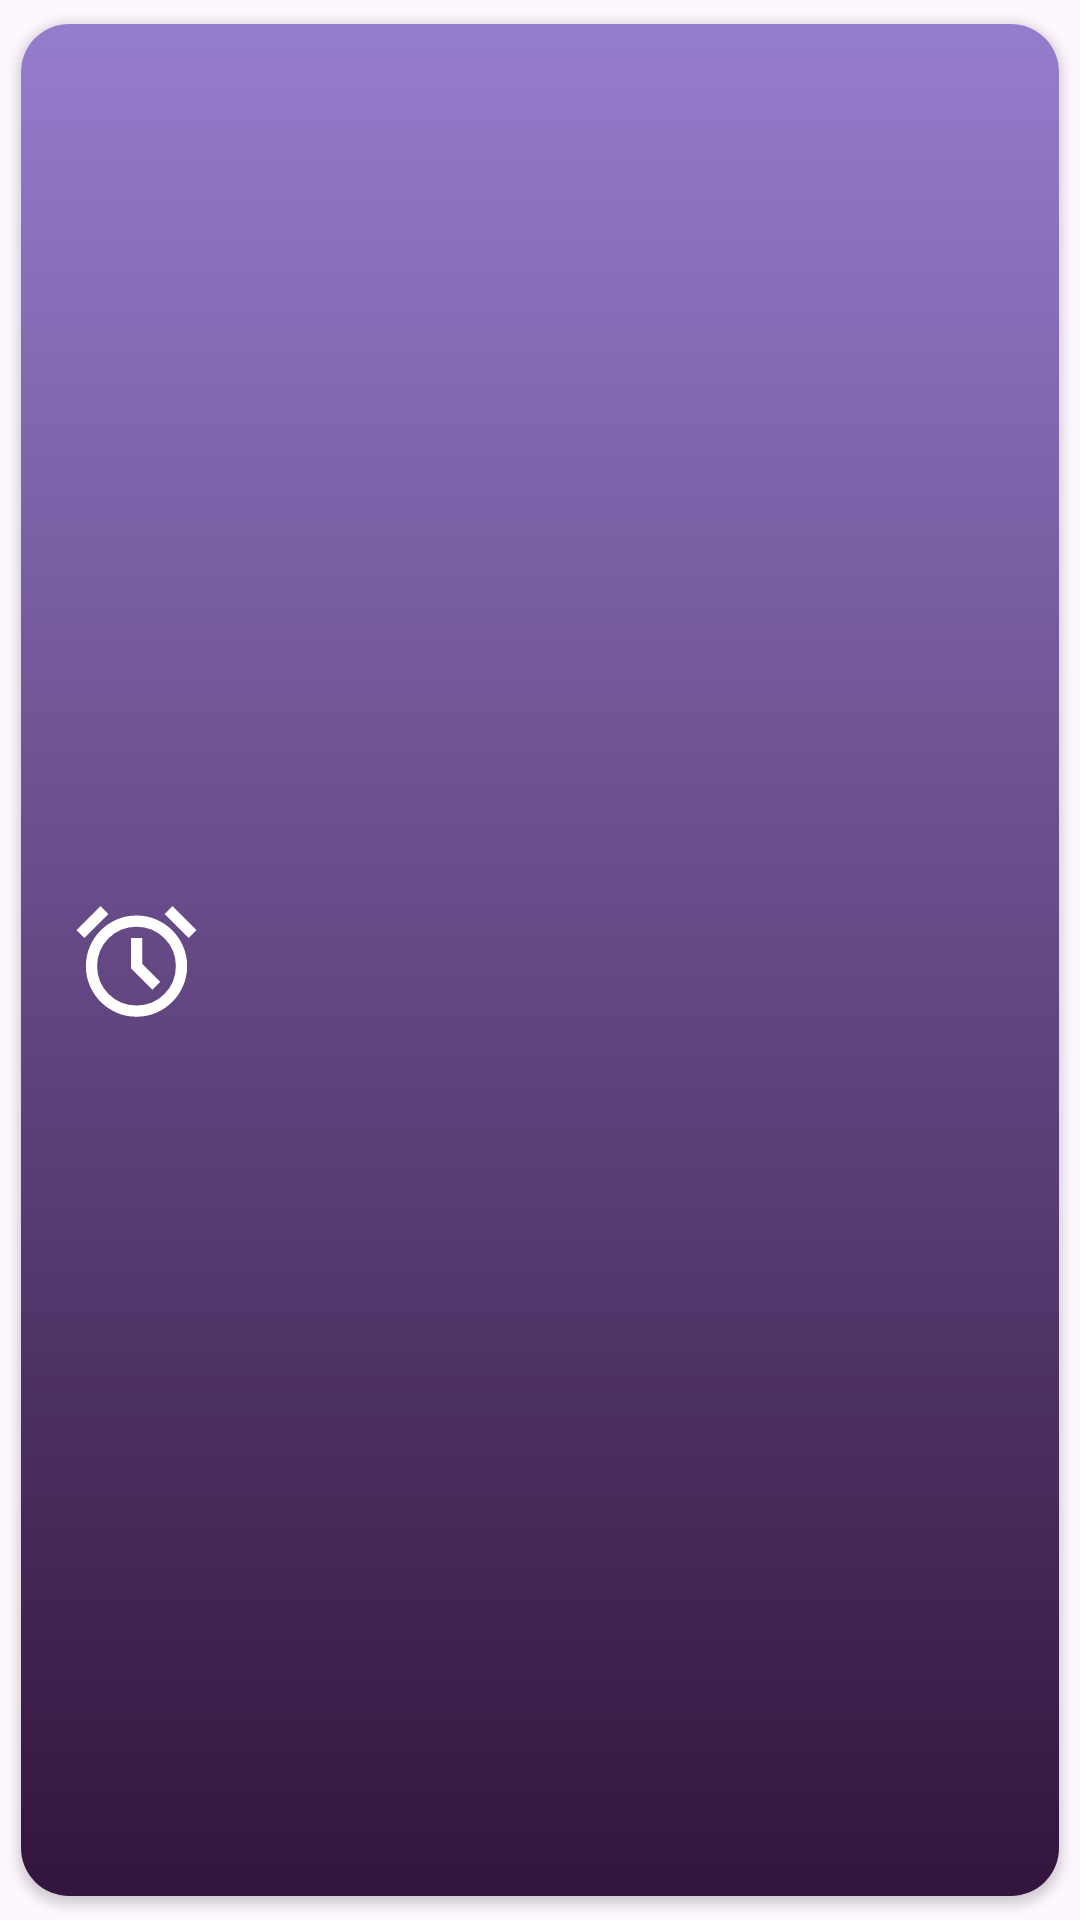

Here is an Android app screen rendered from its layout file. Give the layout XML and the strings, colors and styles it references.
<!-- AndroidManifest.xml: application theme Theme.Weather -->
<!-- res/layout/alarm_item.xml -->
<?xml version="1.0" encoding="utf-8"?>
<androidx.cardview.widget.CardView xmlns:android="http://schemas.android.com/apk/res/android"
    xmlns:app="http://schemas.android.com/apk/res-auto"
    xmlns:tools="http://schemas.android.com/tools"
    android:layout_width="match_parent"
    android:layout_height="100dp"
    android:elevation="32dp"
    app:cardCornerRadius="16dp"
    app:cardUseCompatPadding="true">

    <androidx.constraintlayout.widget.ConstraintLayout
        android:layout_width="match_parent"
        android:layout_height="match_parent"
        android:background="@drawable/hour_item_bacground">


        <ImageView
            android:id="@+id/iv_delete"
            android:layout_width="40dp"
            android:layout_height="50dp"
            android:layout_marginEnd="16dp"
            app:layout_constraintBottom_toBottomOf="parent"
            app:layout_constraintEnd_toEndOf="parent"
            app:layout_constraintTop_toTopOf="parent"
            app:layout_constraintVertical_bias="0.444"
            tools:srcCompat="@drawable/delete" />

        <TextView
            android:id="@+id/tv_alarm_date"
            android:layout_width="wrap_content"
            android:layout_height="wrap_content"
            android:textSize="20sp"
            app:layout_constraintBottom_toBottomOf="parent"
            app:layout_constraintEnd_toStartOf="@+id/iv_delete"
            app:layout_constraintStart_toEndOf="@+id/iv_alarm"
            app:layout_constraintTop_toTopOf="parent"
            app:layout_constraintVertical_bias="0.508"
            tools:text="26/2" />

        <ImageView
            android:id="@+id/iv_alarm"
            android:layout_width="45dp"
            android:layout_height="50dp"
            android:layout_marginStart="16dp"
            app:layout_constraintBottom_toBottomOf="parent"
            app:layout_constraintStart_toStartOf="parent"
            app:layout_constraintTop_toTopOf="parent"
            app:srcCompat="@drawable/alarm" />

    </androidx.constraintlayout.widget.ConstraintLayout>
</androidx.cardview.widget.CardView>
<!-- resources referenced by this layout -->
<resources>
  <!-- drawable alarm (drawable) -->
  <vector xmlns:android="http://schemas.android.com/apk/res/android"
      android:width="24dp"
      android:height="24dp"
      android:viewportWidth="960"
      android:viewportHeight="960">
    <path
        android:fillColor="#FFFFFFFF"
        android:pathData="M480,880q-75,0 -140.5,-28.5t-114,-77q-48.5,-48.5 -77,-114T120,520q0,-75 28.5,-140.5t77,-114q48.5,-48.5 114,-77T480,160q75,0 140.5,28.5t114,77q48.5,48.5 77,114T840,520q0,75 -28.5,140.5t-77,114q-48.5,48.5 -114,77T480,880ZM480,520ZM592,688 L648,632 520,504v-184h-80v216l152,152ZM224,94l56,56 -170,170 -56,-56 170,-170ZM736,94 L906,264 850,320 680,150 736,94ZM480,800q117,0 198.5,-81.5T760,520q0,-117 -81.5,-198.5T480,240q-117,0 -198.5,81.5T200,520q0,117 81.5,198.5T480,800Z"/>
  </vector>
  <!-- drawable hour_item_bacground (drawable) -->
  <?xml version="1.0" encoding="utf-8"?>
  <selector xmlns:android="http://schemas.android.com/apk/res/android">
      <item>
          <shape android:shape="rectangle">
              352163
              
              <gradient android:startColor="#957DCD"   android:endColor="#33143C" android:angle="125"
                  />
          </shape>
      </item>
  </selector>
  <style name="Theme.Weather" parent="Base.Theme.Weather" />
  <style name="Base.Theme.Weather" parent="Theme.Material3.DayNight.NoActionBar">
          
          
          <item name="android:textColor">@color/white</item>
          <item name="colorPrimary">@color/colorPrimary</item>
          <item name="colorSecondary">@color/colorPrimaryLight</item>
      </style>
  <color name="white">#FFFFFFFF</color>
  <color name="colorPrimary">#352163</color>
  <color name="colorPrimaryLight">#331972</color>
</resources>
